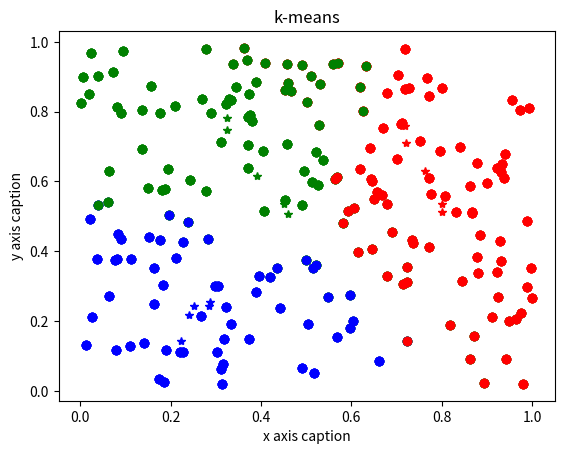

The script that saved this image:
import numpy as np
from matplotlib import pyplot as plt

def init_k_center(k,dim):
    # 随机生成k个点作为初始的中心点
    random_array = np.random.rand(k, dim)
    print('init',k,'random center point...')
    return random_array

def distance(a, b):
    # 计算两点的欧式距离
    dist = np.sqrt(np.sum(np.square(a - b)))
    #dist = np.linalg.norm(a - b)
    return dist

def find_closest_center(center_array, point):
    # 寻找最近的中心点
    k = len(center_array)
    dist = []
    for i in range(k):
        dist.append(distance(center_array[i], point))
    dist = np.array(dist).argsort()
    return dist[0]

def update_k_center(center_array, dataset, mark_array):
    # 更新中心点为簇的中心位置
    k = len(center_array)
    for i in range(k):
        tmp_array = []
        for j in range(len(dataset)):
            if mark_array[j] == i:
                tmp_array.append(dataset[j])
        tmp_array = np.array(tmp_array)
        #center_array[i] = np.mean(tmp_array, axis=0)
        center_array[i] = tmp_array.mean(0)

def draw_result(dataset, mark_array, center_array):
    # 绘制聚类结果图
    color = ['b','g','r','c','m','y','k','w']
    plt.title("k-means")
    plt.xlabel("x axis caption")
    plt.ylabel("y axis caption")
    for i in range(len(center_array)):
        plt.plot(center_array[i][0],center_array[i][1],"*",color = color[i])
    for i in range(len(dataset)):
        plt.plot(dataset[i][0],dataset[i][1],"ob",color= color[int(mark_array[i])])
    plt.show()

def k_means(k, dataset, iter_num):
    dataset_size = dataset.shape[0]
    dataset_dim = dataset.shape[1]
    center_array = init_k_center(k,dataset_dim)
    for _ in range(iter_num):
        print('iter_num : ', _)
        mark_array = np.zeros(shape=(dataset_size,1))
        for i in range(dataset_size):
            mark_array[i] = find_closest_center(center_array, dataset[i])
        update_k_center(center_array, dataset, mark_array)
        draw_result(dataset, mark_array,center_array)

dataset = np.random.rand(200, 2)
k_means(3, dataset,5)